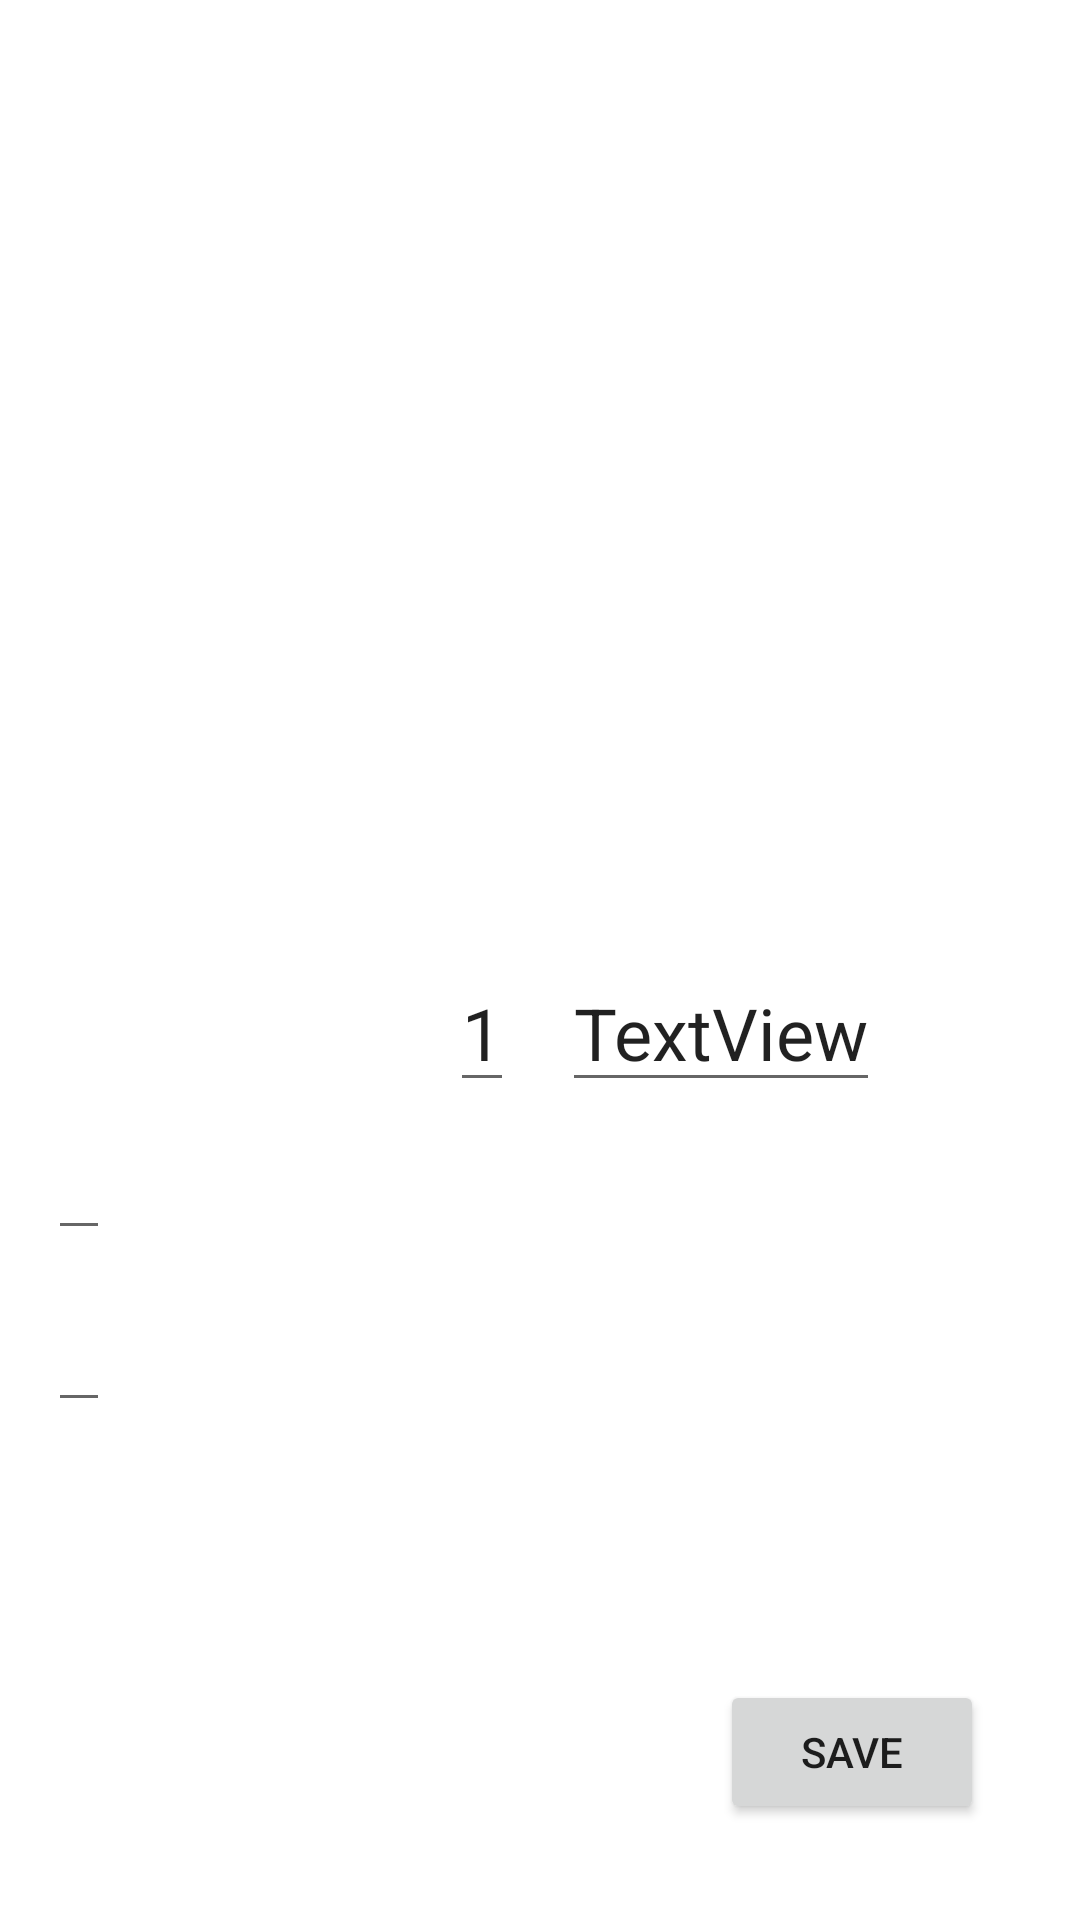

Produce the Android XML layout that renders to this screen, including the resource entries it uses.
<!-- AndroidManifest.xml: application theme Theme.Test -->
<!-- res/layout/activity_edit.xml -->
<?xml version="1.0" encoding="utf-8"?>
<androidx.constraintlayout.widget.ConstraintLayout xmlns:android="http://schemas.android.com/apk/res/android"
    xmlns:app="http://schemas.android.com/apk/res-auto"
    xmlns:tools="http://schemas.android.com/tools"
    android:layout_width="match_parent"
    android:layout_height="match_parent"
    tools:context=".EditActivity">

    <EditText
        android:id="@+id/itemPrice"
        android:layout_width="wrap_content"
        android:layout_height="wrap_content"
        android:layout_marginStart="16dp"
        android:layout_marginTop="8dp"
        android:textSize="18sp"
        app:layout_constraintStart_toStartOf="parent"
        app:layout_constraintTop_toBottomOf="@+id/itemName"
        tools:text="asdfsadf" />

    <EditText
        android:id="@+id/itemBrand"
        android:layout_width="wrap_content"
        android:layout_height="wrap_content"
        android:layout_marginStart="16dp"
        android:layout_marginTop="16dp"
        android:textSize="18sp"
        app:layout_constraintStart_toStartOf="parent"
        app:layout_constraintTop_toBottomOf="@+id/itemPrice"
        tools:text="asdfsadf" />

    <TextView
        android:id="@+id/itemLink"
        android:layout_width="wrap_content"
        android:layout_height="wrap_content"
        android:layout_marginStart="16dp"
        android:layout_marginTop="16dp"
        android:textSize="18sp"
        app:layout_constraintStart_toStartOf="parent"
        app:layout_constraintTop_toBottomOf="@+id/itemBrand"
        tools:text="asdfsadf"
        android:autoLink="web"
        android:linksClickable="true"/>

    <EditText
        android:id="@+id/itemName"
        android:layout_width="wrap_content"
        android:layout_height="wrap_content"
        android:layout_marginStart="16dp"
        android:layout_marginTop="16dp"
        android:text="TextView"
        android:textSize="24sp"
        app:layout_constraintStart_toEndOf="@+id/itemQty"
        app:layout_constraintTop_toBottomOf="@+id/itemImage" />

    <ImageView
        android:id="@+id/itemImage"
        android:layout_width="347dp"
        android:layout_height="238dp"
        android:layout_marginTop="64dp"
        app:layout_constraintEnd_toEndOf="parent"
        app:layout_constraintStart_toStartOf="parent"
        app:layout_constraintTop_toTopOf="parent"
        app:srcCompat="@drawable/mdi_edit" />

    <Button
        android:id="@+id/saveButton"
        android:layout_width="wrap_content"
        android:layout_height="wrap_content"
        android:layout_marginEnd="32dp"
        android:layout_marginBottom="32dp"
        android:text="Save"
        app:layout_constraintBottom_toBottomOf="parent"
        app:layout_constraintEnd_toEndOf="parent" />

    <EditText
        android:id="@+id/itemQty"
        android:layout_width="wrap_content"
        android:layout_height="wrap_content"
        android:layout_marginStart="150dp"
        android:layout_marginTop="16dp"
        android:text="1"
        android:textSize="24sp"
        app:layout_constraintStart_toStartOf="parent"
        app:layout_constraintTop_toBottomOf="@+id/itemImage" />

</androidx.constraintlayout.widget.ConstraintLayout>
<!-- resources referenced by this layout -->
<resources>
  <style name="Theme.Test" parent="Theme.MaterialComponents.DayNight.DarkActionBar">
          
          <item name="colorPrimary">@color/theme_gray</item>
          <item name="colorPrimaryVariant">@color/theme_gray</item>
          <item name="colorOnPrimary">@color/theme_yellow</item>
          
          <item name="colorSecondary">@color/theme_yellow</item>
          <item name="colorSecondaryVariant">@color/theme_yellow</item>
          <item name="colorOnSecondary">@color/black</item>
          
          <item name="android:statusBarColor" tools:targetApi="l">?attr/colorPrimaryVariant</item>
          
      </style>
  <color name="theme_gray">#2D2D2D</color>
  <color name="theme_yellow">#FFAC00 </color>
  <color name="black">#FF000000</color>
</resources>
